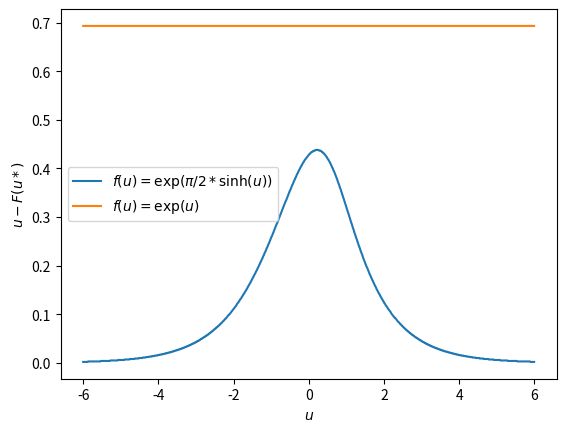

Write the Python code that produced this figure.
import numpy as np
from matplotlib import pyplot as plt
import math

splot = np.arange(-6, 6, 0.01)
result1=[]
result2=[]

for s in splot:

    ds = 0.001
    s0 = s - 5
    stilde = np.arange(s0, s-ds, ds)
    F1st = np.exp(math.pi/2*np.sinh(stilde))
    F1s = np.exp(math.pi/2*np.sinh(s))
    F1 = np.arcsinh(2 / math.pi * np.log((F1s - F1st)))
    diffF1 = F1-stilde
    int1 = np.argmin(abs(diffF1))
    result1.append(stilde[int1])

    F2st = np.exp(stilde)
    F2s = np.exp(s)
    F2 = np.log(F2s - F2st)
    diffF2 = F2-stilde
    int2 = np.argmin(abs(diffF2))
    result2.append(stilde[int2])

plt.plot(splot, splot-result1)
plt.plot(splot, splot-result2)
plt.legend(['$f(u)= \exp(\pi/2 * \sinh(u))$','$f(u)=\exp(u)$'])
plt.xlabel('$u$')
plt.ylabel("$u-F(u*)$")
plt.show()


